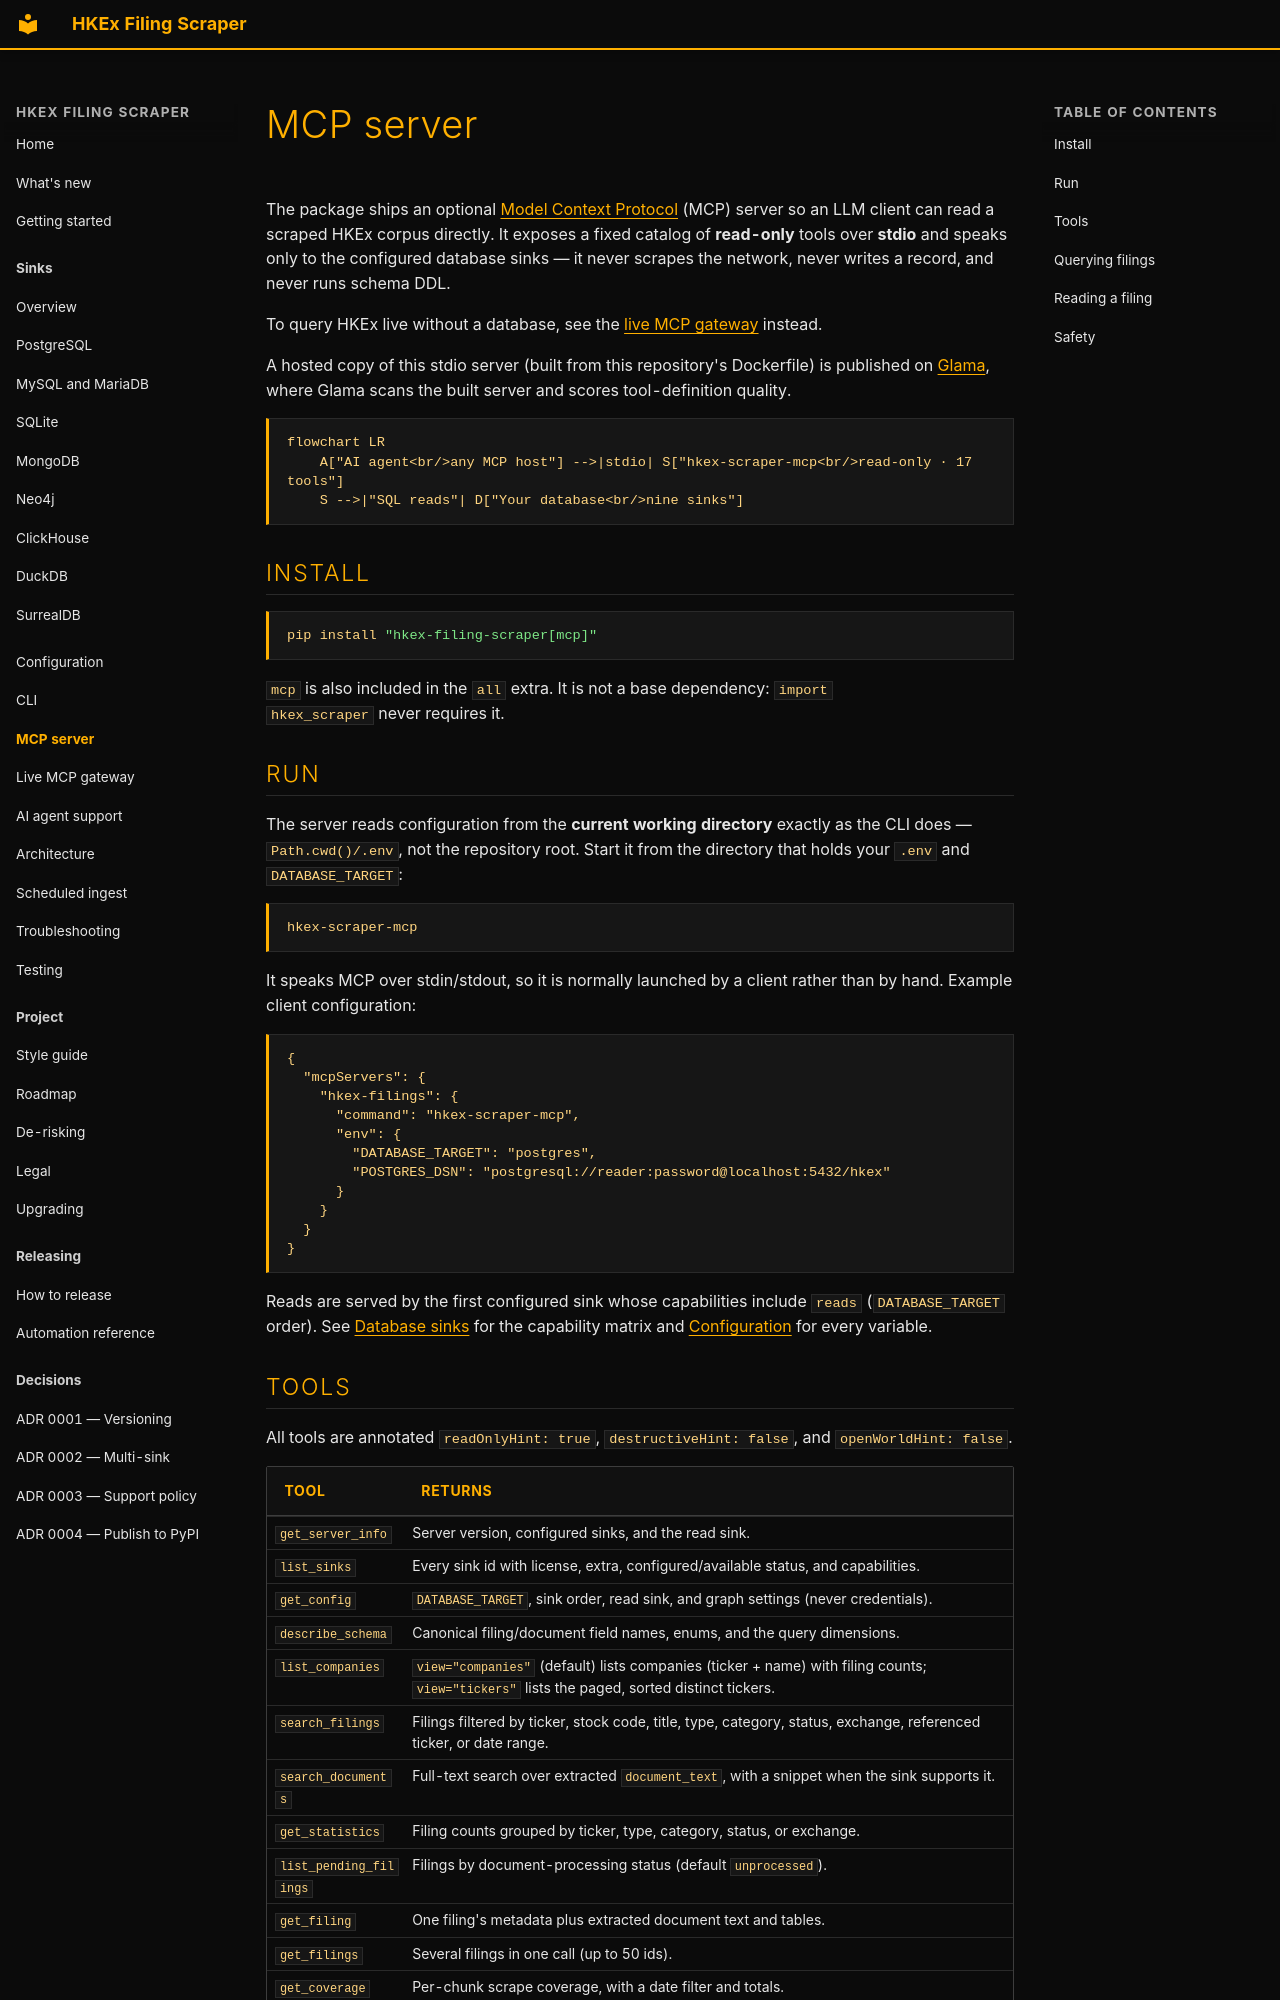

repository: simonmak-ascent/hkex-filing-scraper · page: mcp/index.html · generator: mkdocs

---
description: "Run the read-only stdio MCP server over a stored HKEx corpus and query it from an LLM client."
---

# MCP server

The package ships an optional [Model Context Protocol](https://modelcontextprotocol.io)
(MCP) server so an LLM client can read a scraped HKEx corpus directly. It exposes a
fixed catalog of **read-only** tools over **stdio** and speaks only to the configured
database sinks — it never scrapes the network, never writes a record, and never runs
schema DDL.

To query HKEx live without a database, see the [live MCP gateway](live-mcp.md) instead.

A hosted copy of this stdio server (built from this repository's Dockerfile) is published on
[Glama](https://glama.ai/mcp/servers/simonmak-ascent/hkex-filing-scraper), where Glama scans the
built server and scores tool-definition quality.

```mermaid
flowchart LR
    A["AI agent<br/>any MCP host"] -->|stdio| S["hkex-scraper-mcp<br/>read-only · 17 tools"]
    S -->|"SQL reads"| D["Your database<br/>nine sinks"]
```

## Install

```bash
pip install "hkex-filing-scraper[mcp]"
```

`mcp` is also included in the `all` extra. It is not a base dependency: `import
hkex_scraper` never requires it.

## Run

The server reads configuration from the **current working directory** exactly as the CLI
does — `Path.cwd()/.env`, not the repository root. Start it from the directory that holds
your `.env` and `DATABASE_TARGET`:

```bash
hkex-scraper-mcp
```

It speaks MCP over stdin/stdout, so it is normally launched by a client rather than by
hand. Example client configuration:

```jsonc
{
  "mcpServers": {
    "hkex-filings": {
      "command": "hkex-scraper-mcp",
      "env": {
        "DATABASE_TARGET": "postgres",
        "POSTGRES_DSN": "postgresql://reader:password@localhost:5432/hkex"
      }
    }
  }
}
```

Reads are served by the first configured sink whose capabilities include `reads`
(`DATABASE_TARGET` order). See [Database sinks](sinks/README.md) for the capability
matrix and [Configuration](configuration.md) for every variable.
